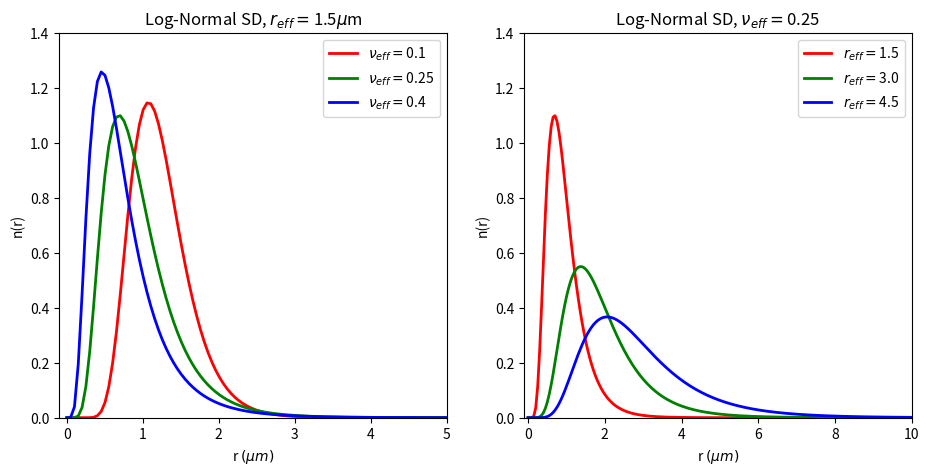

Generate this figure with matplotlib:
import matplotlib.pyplot as plt
import numpy as np
import pandas as pd
import scipy.special as sps
import scipy.integrate as spi

#DEFINITION OF SIZE DISTRIBUTIONS
def GammaSD(a, b, r): #As described in Mishchenko and Travis 1998 Eq. (39).
    var1 = r/(a*b)
    var2 = (1-3*b)/b
    var3 = sps.gamma((1-2*b)/b)

    n_r = np.exp(-var1)*(var1**var2)/(a*b*var3)
    
    return n_r

def LogNormalSD(r_eff, nu_eff, r): #As described in Mishchenko and Travis 1994 Eqs (13), (16), (17).
    sigma_g = np.sqrt(np.log(nu_eff+1))
    r_g = r_eff/np.exp(2.5*(sigma_g**2))

    var1 = np.sqrt(2*np.pi)*r*sigma_g
    var2 = ((np.log(r)-np.log(r_g))**2)/(2*(sigma_g)**2)

    n_r = np.exp(-var2)/var1

    return n_r

def SD(a, b, r, SD_choice):
    if (SD_choice == 1):
        return GammaSD(a,b,r)
    elif (SD_choice == 2):
        return LogNormalSD(a,b,r)
    
#Set which distribution to be plotted
SD_choice = 2 #Use a GammaSD -> SD=1. Use a LogNormalSD -> SD=2

# Establish parameters of SDs
# For GammaSD: a=a, b=b. For LogNormalSD: a=r_eff, b=nu_eff
a = (1.5,3.0,4.5)
b = (0.1,0.25,0.4)

#Plots the size distribution
if(SD_choice == 1):
    SD_name = f'Gamma SD'
elif(SD_choice == 2):
    SD_name = f'Log-Normal SD'

fig, ax = plt.subplots(1, 2, figsize=(11, 5))
x_axis = np.linspace(1e-6,10,num=200)
ax[0].plot(x_axis, SD(a[0], b[0], x_axis, SD_choice), linewidth=2, color='red', label=r'$\nu _{eff}=$'f'{b[0]}')
ax[0].plot(x_axis, SD(a[0], b[1], x_axis, SD_choice), linewidth=2, color='green', label=r'$\nu _{eff}=$'f'{b[1]}')
ax[0].plot(x_axis, SD(a[0], b[2], x_axis, SD_choice), linewidth=2, color='blue', label=r'$\nu _{eff}=$'f'{b[2]}')
ax[0].set_title(f'{SD_name}, 'r'$r_{eff}=$'f'{a[0]}'r'$\mu$m')
ax[0].set_xlabel(r'r $(\mu m)$')
ax[0].set_ylabel('n(r)')
ax[0].set_ylim(0,1.4)
ax[0].set_xlim(-0.1,5)
ax[0].legend(loc='best')

ax[1].plot(x_axis, SD(a[0], b[1], x_axis, SD_choice), linewidth=2, color='red', label=r'$r _{eff}=$'f'{a[0]}')
ax[1].plot(x_axis, SD(a[1], b[1], x_axis, SD_choice), linewidth=2, color='green', label=r'$r _{eff}=$'f'{a[1]}')
ax[1].plot(x_axis, SD(a[2], b[1], x_axis, SD_choice), linewidth=2, color='blue', label=r'$r _{eff}=$'f'{a[2]}')
ax[1].set_title(f'{SD_name}, 'r'$\nu _{eff}=$'f'{b[1]}')
ax[1].set_xlabel(r'r $(\mu m)$')
ax[1].set_ylabel('n(r)')
ax[1].set_ylim(0,1.4)
ax[1].set_xlim(-0.1,10)
ax[1].legend(loc='best')

plt.show()